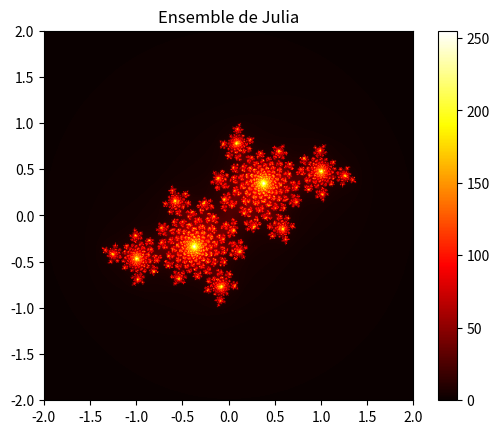

Write the Python code that produced this figure.
import numpy as np
import matplotlib.pyplot as plt


class Julia:
    def __init__(self, width, height, max_iter):

        self.width, self.height = width, height  # Taille de l'image
        self.max_iter = max_iter  # Nombre maximum d'itérations
        self.c = complex(-0.4, 0.6)  # Constante de Julia


    # Appliquer l'itération de Julia
    def iteration_julia(self):
        # Créer une grille de points complexes
        x = np.linspace(-2, 2, self.width)
        y = np.linspace(-2, 2, self.height)
        X, Y = np.meshgrid(x, y)
        Z = X + 1j * Y
        # Initialiser l'image
        self.image = np.zeros(Z.shape, dtype=int)
        for _ in range(self.max_iter):
            mask = np.abs(Z) <= 2
            Z[mask] = Z[mask] ** 2 + self.c
            self.image[mask] += 1

    # Afficher l'image
    def show_img(self):
        plt.imshow(self.image, cmap='hot', extent=(-2, 2, -2, 2))
        plt.colorbar()
        plt.title('Ensemble de Julia')
        plt.show()

if __name__ == "__main__":
    x = Julia(800, 800, 255)
    x.iteration_julia()
    x.show_img()
